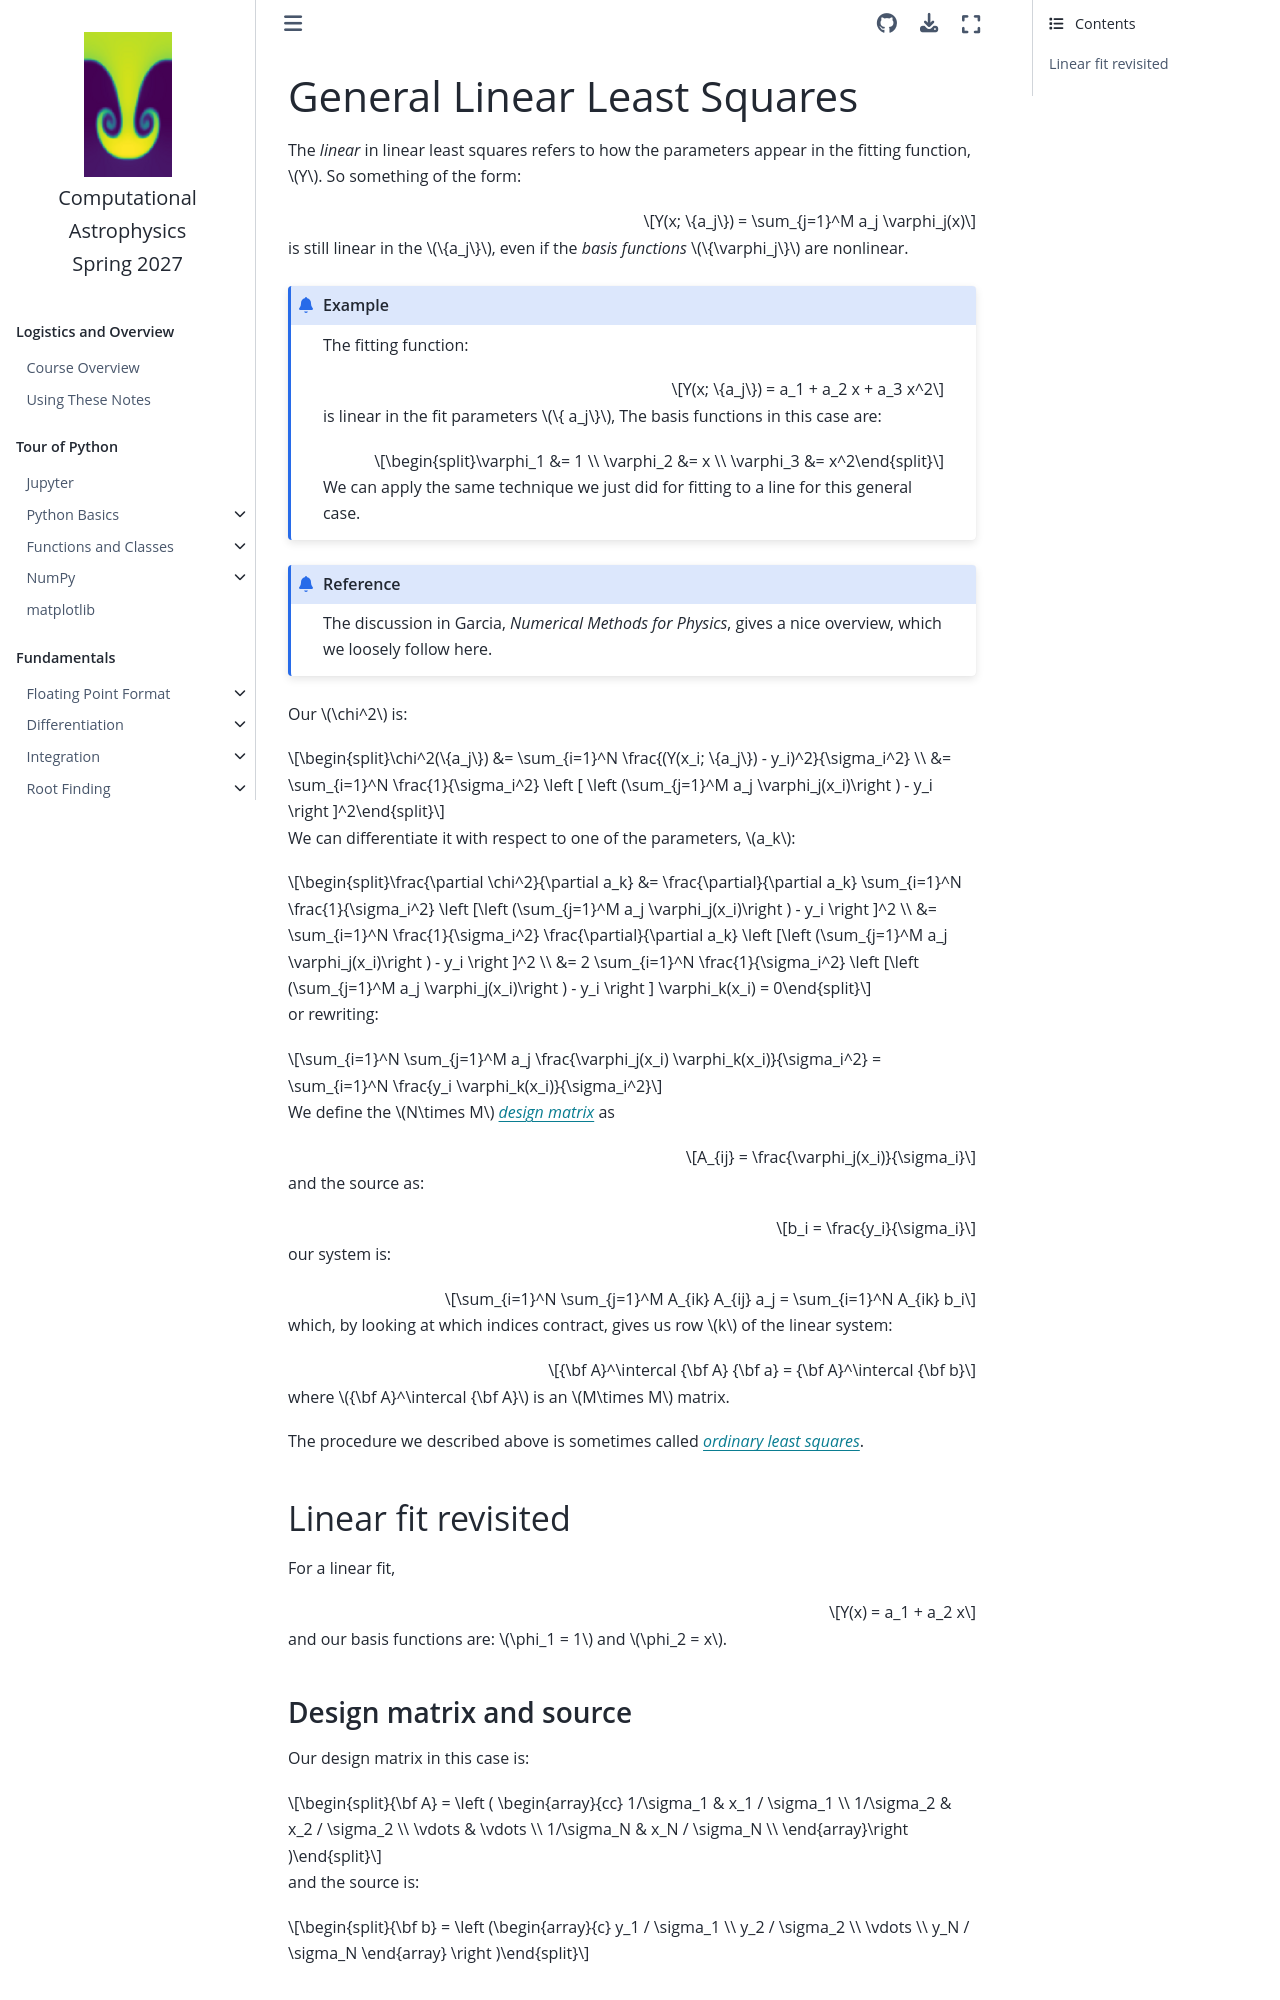

repository: zingale/computational_astrophysics · page: fitting/generalized-linear-least-squares.html · generator: jekyll

# General Linear Least Squares

The _linear_ in linear least squares refers to how the parameters
appear in the fitting function, $Y$.  So something of the form:

$$Y(x; \{a_j\}) = \sum_{j=1}^M a_j \varphi_j(x)$$

is still linear in the $\{a_j\}$, even if the _basis functions_
$\{\varphi_j\}$ are nonlinear.


```{admonition} Example
The fitting function:

$$Y(x; \{a_j\}) = a_1 + a_2 x + a_3 x^2$$

is linear in the fit parameters $\{ a_j\}$,  The basis functions in this case are:

\begin{align*}
\varphi_1 &= 1 \\
\varphi_2 &= x \\
\varphi_3 &= x^2
\end{align*}

We can apply the same technique we just did for fitting to a line for this general case.
```


```{admonition} Reference
The discussion in Garcia, _Numerical Methods for Physics_, gives a nice overview, which we loosely follow here.
```

Our $\chi^2$ is:

\begin{align*}
\chi^2(\{a_j\}) &= \sum_{i=1}^N \frac{(Y(x_i; \{a_j\}) - y_i)^2}{\sigma_i^2} \\
    &= \sum_{i=1}^N \frac{1}{\sigma_i^2} \left [
          \left (\sum_{j=1}^M a_j \varphi_j(x_i)\right ) - y_i \right ]^2
\end{align*}

We can differentiate it with respect to one of the parameters, $a_k$:

\begin{align*}
\frac{\partial \chi^2}{\partial a_k}
    &= \frac{\partial}{\partial a_k}
          \sum_{i=1}^N \frac{1}{\sigma_i^2} \left [\left (\sum_{j=1}^M a_j \varphi_j(x_i)\right ) - y_i \right ]^2 \\
    &= \sum_{i=1}^N \frac{1}{\sigma_i^2}
          \frac{\partial}{\partial a_k} \left [\left (\sum_{j=1}^M a_j \varphi_j(x_i)\right ) - y_i \right ]^2 \\
    &= 2 \sum_{i=1}^N \frac{1}{\sigma_i^2} \left [\left (\sum_{j=1}^M a_j \varphi_j(x_i)\right ) - y_i \right ] \varphi_k(x_i) = 0
\end{align*}

or rewriting:

$$\sum_{i=1}^N \sum_{j=1}^M a_j \frac{\varphi_j(x_i) \varphi_k(x_i)}{\sigma_i^2} =
   \sum_{i=1}^N \frac{y_i \varphi_k(x_i)}{\sigma_i^2}$$

We define the $N\times M$ [_design matrix_](https://en.wikipedia.org/wiki/Design_matrix) as

$$A_{ij} = \frac{\varphi_j(x_i)}{\sigma_i}$$

and the source as:

$$b_i = \frac{y_i}{\sigma_i}$$

our system is:

$$\sum_{i=1}^N \sum_{j=1}^M A_{ik} A_{ij} a_j = \sum_{i=1}^N A_{ik} b_i$$

which, by looking at which indices contract, gives us row $k$ of the linear system:

$${\bf A}^\intercal {\bf A} {\bf a} = {\bf A}^\intercal {\bf b}$$

where ${\bf A}^\intercal {\bf A}$ is an $M\times M$ matrix.

The procedure we described above is sometimes called [_ordinary least
squares_](https://en.wikipedia.org/wiki/Ordinary_least_squares).


## Linear fit revisited

For a linear fit,

$$Y(x) = a_1 + a_2 x$$

and our basis functions are: $\phi_1 = 1$ and $\phi_2 = x$.

### Design matrix and source

Our design matrix in this case is:

$${\bf A} = \left ( \begin{array}{cc}
                1/\sigma_1 & x_1 / \sigma_1 \\
                1/\sigma_2 & x_2 / \sigma_2 \\
                \vdots & \vdots \\
                1/\sigma_N & x_N / \sigma_N \\
               \end{array}\right )$$

and the source is:

$${\bf b} = \left (\begin{array}{c} y_1 / \sigma_1 \\
                                    y_2 / \sigma_2 \\
                                    \vdots \\
                                    y_N / \sigma_N \end{array} \right )$$
